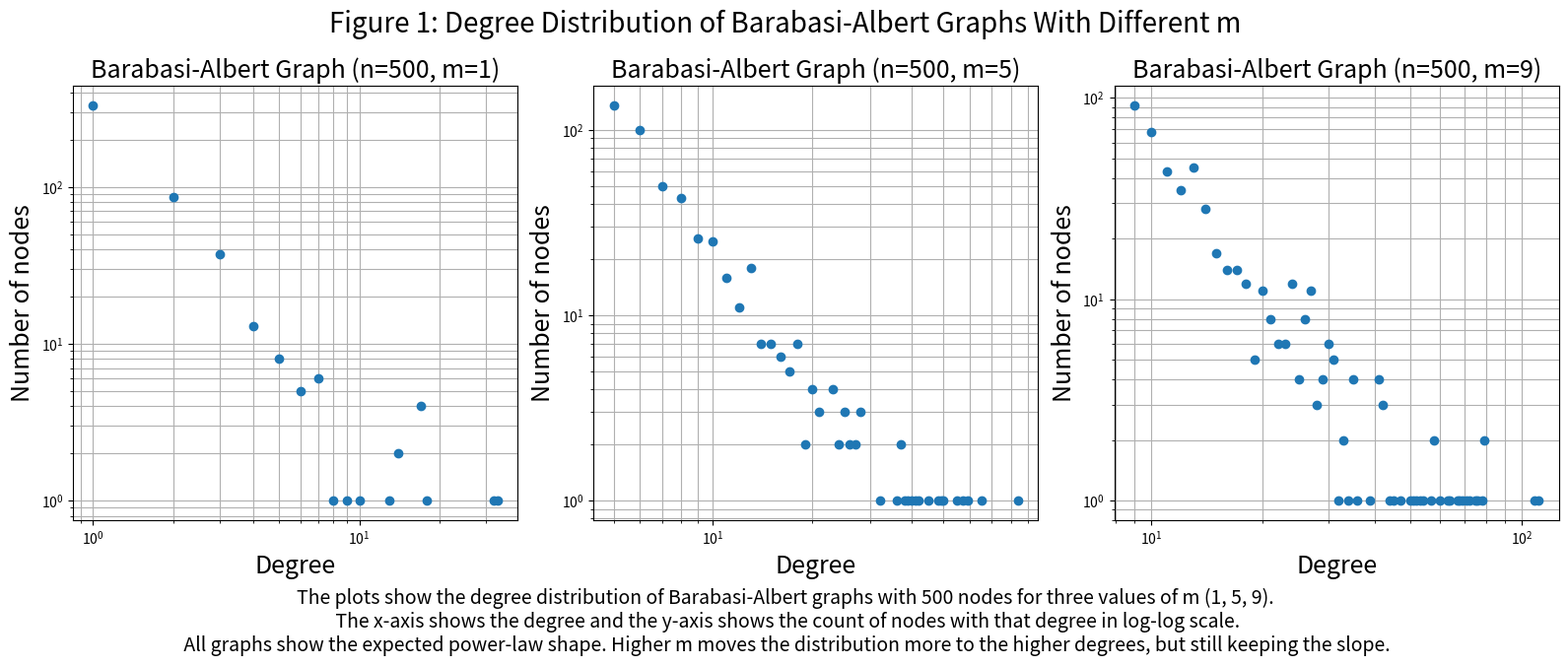

This chart was generated by the following Python code:
import matplotlib.pyplot as plt
import networkx as nx


n = 500
m_values = [1, 5, 9]

plt.figure(figsize=(16, 6), dpi=300)

for i, m in enumerate(m_values):
    graph = nx.barabasi_albert_graph(n, m)

    degree_counts = {}

    for _, degree in graph.degree():  # type: ignore
        if degree not in degree_counts:
            degree_counts[degree] = 0
        degree_counts[degree] += 1

    plt.subplot(1, 3, i + 1)
    plt.loglog(degree_counts.keys(), degree_counts.values(), "o")
    plt.xlabel("Degree", fontsize=18)
    plt.ylabel("Number of nodes", fontsize=18)
    plt.title(f"Barabasi-Albert Graph (n={n}, m={m})", fontsize=18)
    plt.grid(True, which="both")

plt.suptitle(
    "Figure 1: Degree Distribution of Barabasi-Albert Graphs With Different m",
    fontsize=20,
)
plt.tight_layout()

caption = """The plots show the degree distribution of Barabasi-Albert graphs with 500 nodes for three values of m (1, 5, 9).\n The x-axis shows the degree and the y-axis shows the count of nodes with that degree in log-log scale.\n All graphs show the expected power-law shape. Higher m moves the distribution more to the higher degrees, but still keeping the slope."""

plt.figtext(0.5, -0.1, caption, ha="center", fontsize=14, wrap=True)

plt.savefig("figure-1.png", dpi=300, bbox_inches="tight")
